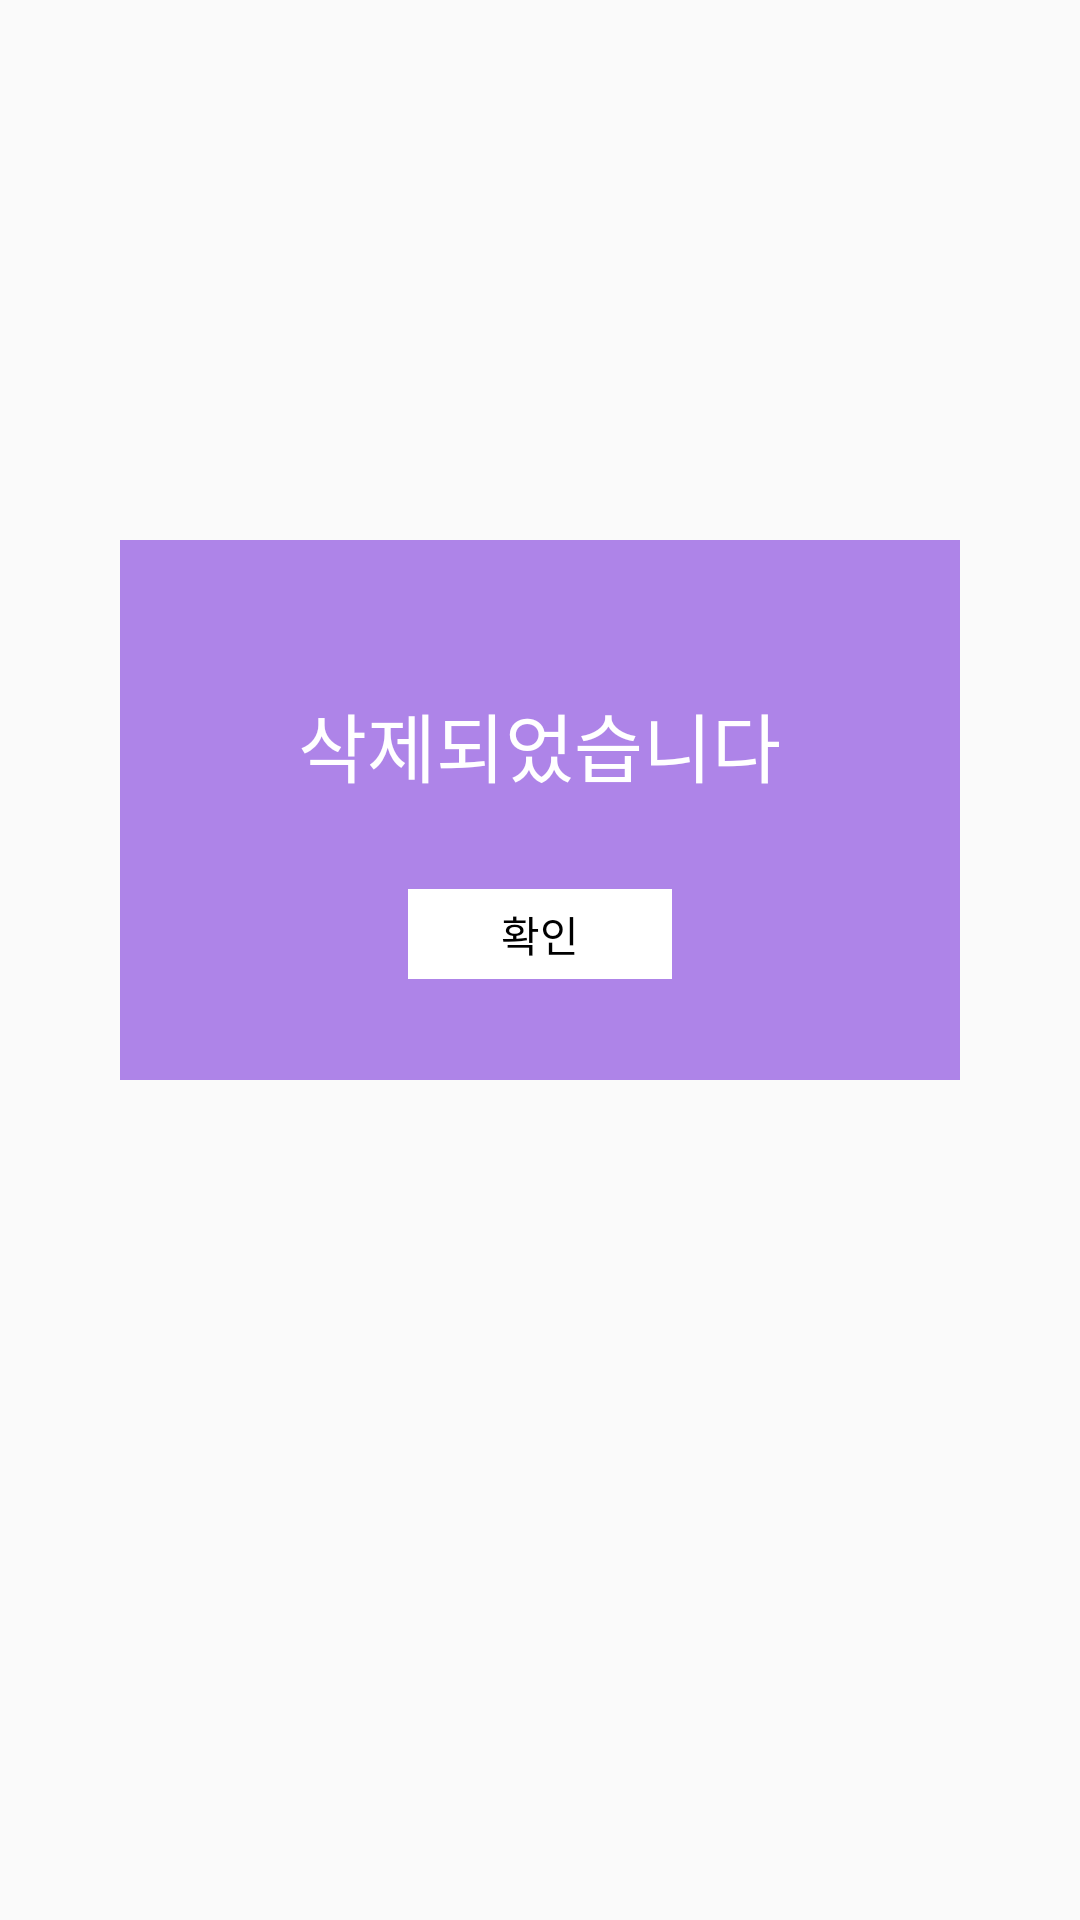

Reconstruct the res/layout file that produces this screen, plus the resources it refers to.
<!-- AndroidManifest.xml: application theme Theme.DrawerActivity -->
<!-- res/layout/delete_message.xml -->
<?xml version="1.0" encoding="utf-8"?>
<LinearLayout xmlns:android="http://schemas.android.com/apk/res/android"
    android:layout_width="match_parent"
    android:layout_height="match_parent"
    android:orientation="vertical">


    <LinearLayout
        android:layout_width="280dp"
        android:layout_height="180dp"
        android:layout_gravity="center"
        android:layout_marginTop="180dp"
        android:background="#AE84E8"
        android:orientation="vertical">

        
        <TextView
            android:layout_width="wrap_content"
            android:layout_height="wrap_content"
            android:layout_gravity="center"
            android:layout_marginTop="50dp"
            android:gravity="center"
            android:text="삭제되었습니다"
            android:textColor="#FFFFFF"
            android:textSize="25sp" />

        
        <LinearLayout
            android:layout_width="wrap_content"
            android:layout_height="30dp"
            android:layout_gravity="center"
            android:layout_marginTop="30dp"
            android:orientation="horizontal">

            
            <Button
                android:id="@+id/delete_message_button_yes"
                android:layout_width="wrap_content"
                android:layout_height="wrap_content"
                android:background="#FFFFFF"
                android:text="확인"
                android:textColor="#000000" />

        </LinearLayout>
    </LinearLayout>
</LinearLayout>
<!-- resources referenced by this layout -->
<resources>
  <style name="Theme.DrawerActivity" parent="Theme.AppCompat.DayNight.DarkActionBar">
          
          <item name="colorPrimary">@color/purple_500</item>
          <item name="colorPrimaryVariant">@color/purple_700</item>
          <item name="colorOnPrimary">@color/white</item>
          
          <item name="colorSecondary">@color/teal_200</item>
          <item name="colorSecondaryVariant">@color/teal_700</item>
          <item name="colorOnSecondary">@color/black</item>
          
          <item name="android:statusBarColor">?attr/colorPrimaryVariant</item>
          
      </style>
  <!-- not gathered from this repository: default colours our renderer supplied (Android Studio template values) -->
  <color name="purple_500">#FF6200EE</color>
  <color name="purple_700">#FF3700B3</color>
  <color name="teal_200">#FF03DAC5</color>
  <color name="teal_700">#FF018786</color>
  <color name="black">#FF000000</color>
  <color name="white">#FFFFFFFF</color>
</resources>
